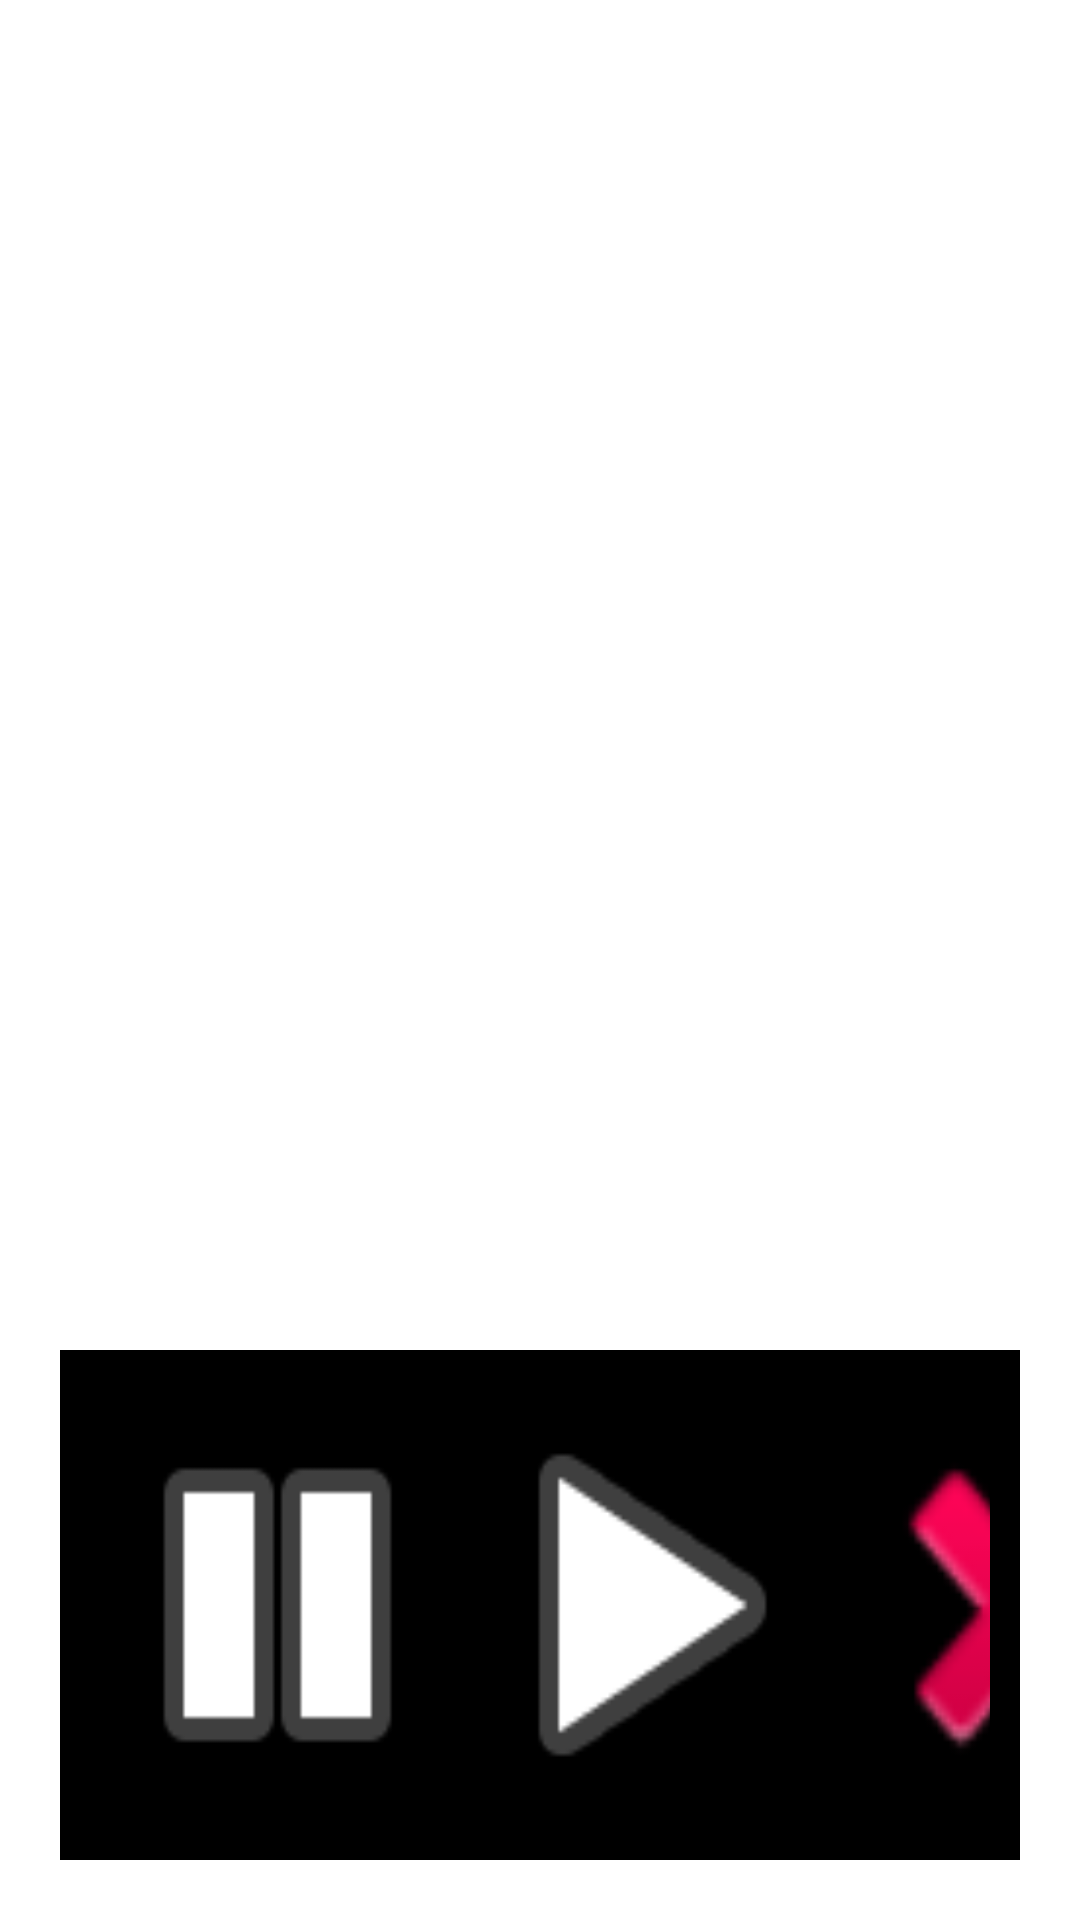

This screen was rendered from an Android layout file. Write that file and the resources it references.
<!-- AndroidManifest.xml: application theme Theme.Algotapez -->
<!-- res/layout/activity_radio_in.xml -->
<?xml version="1.0" encoding="utf-8"?>
<LinearLayout xmlns:android="http://schemas.android.com/apk/res/android"
    xmlns:app="http://schemas.android.com/apk/res-auto"
    xmlns:tools="http://schemas.android.com/tools"
    android:layout_width="match_parent"
    android:layout_height="match_parent"
    tools:context=".Model.radioIn"
    android:orientation="vertical">
    <ImageView
        android:id="@+id/imageView"
        android:layout_width="match_parent"
        android:layout_height="430dp"
        android:background="@drawable/baseline_person_24"
         />

    <LinearLayout
        android:layout_width="match_parent"
        android:layout_height="match_parent"
        android:layout_margin="20dp"
        android:background="@color/colorAccent"
        android:orientation="horizontal"
        android:padding="10dp">

        <Button
            android:id="@+id/pause"
            style="@style/Widget.AppCompat.Button.Borderless.Colored"
            android:layout_width="125dp"
            android:layout_height="match_parent"

            android:background="@android:drawable/ic_media_pause"
            android:onClick="musicpause" />

        <Button
            android:id="@+id/start"
            style="@style/Widget.AppCompat.Button.Borderless"
            android:layout_width="125dp"
            android:layout_height="match_parent"
            android:background="@android:drawable/ic_media_play"
            android:onClick="musicplay" />

        <Button
            android:id="@+id/stop"
            style="@style/Widget.AppCompat.Button.Borderless"
            android:layout_width="125dp"
            android:layout_height="match_parent"
            android:background="@android:drawable/ic_delete"
            android:onClick="musicstop" />
    </LinearLayout>

</LinearLayout>
<!-- resources referenced by this layout -->
<resources>
  <color name="colorAccent">#FF000000</color>
  <style name="Theme.Algotapez" parent="Theme.MaterialComponents.DayNight.DarkActionBar">
          
          <item name="colorPrimary">@color/purple_500</item>
          <item name="colorPrimaryVariant">@color/purple_700</item>
          <item name="colorOnPrimary">@color/white</item>
          
          <item name="colorSecondary">@color/teal_200</item>
          <item name="colorSecondaryVariant">@color/teal_700</item>
          <item name="colorOnSecondary">@color/black</item>
          
          <item name="android:statusBarColor">?attr/colorPrimaryVariant</item>
          
      </style>
  <color name="purple_500">#FF6200EE</color>
  <color name="purple_700">#FF3700B3</color>
  <color name="white">#FFFFFFFF</color>
  <color name="teal_200">#FF03DAC5</color>
  <color name="teal_700">#1A535C</color>
  <color name="black">#FF000000</color>
</resources>
